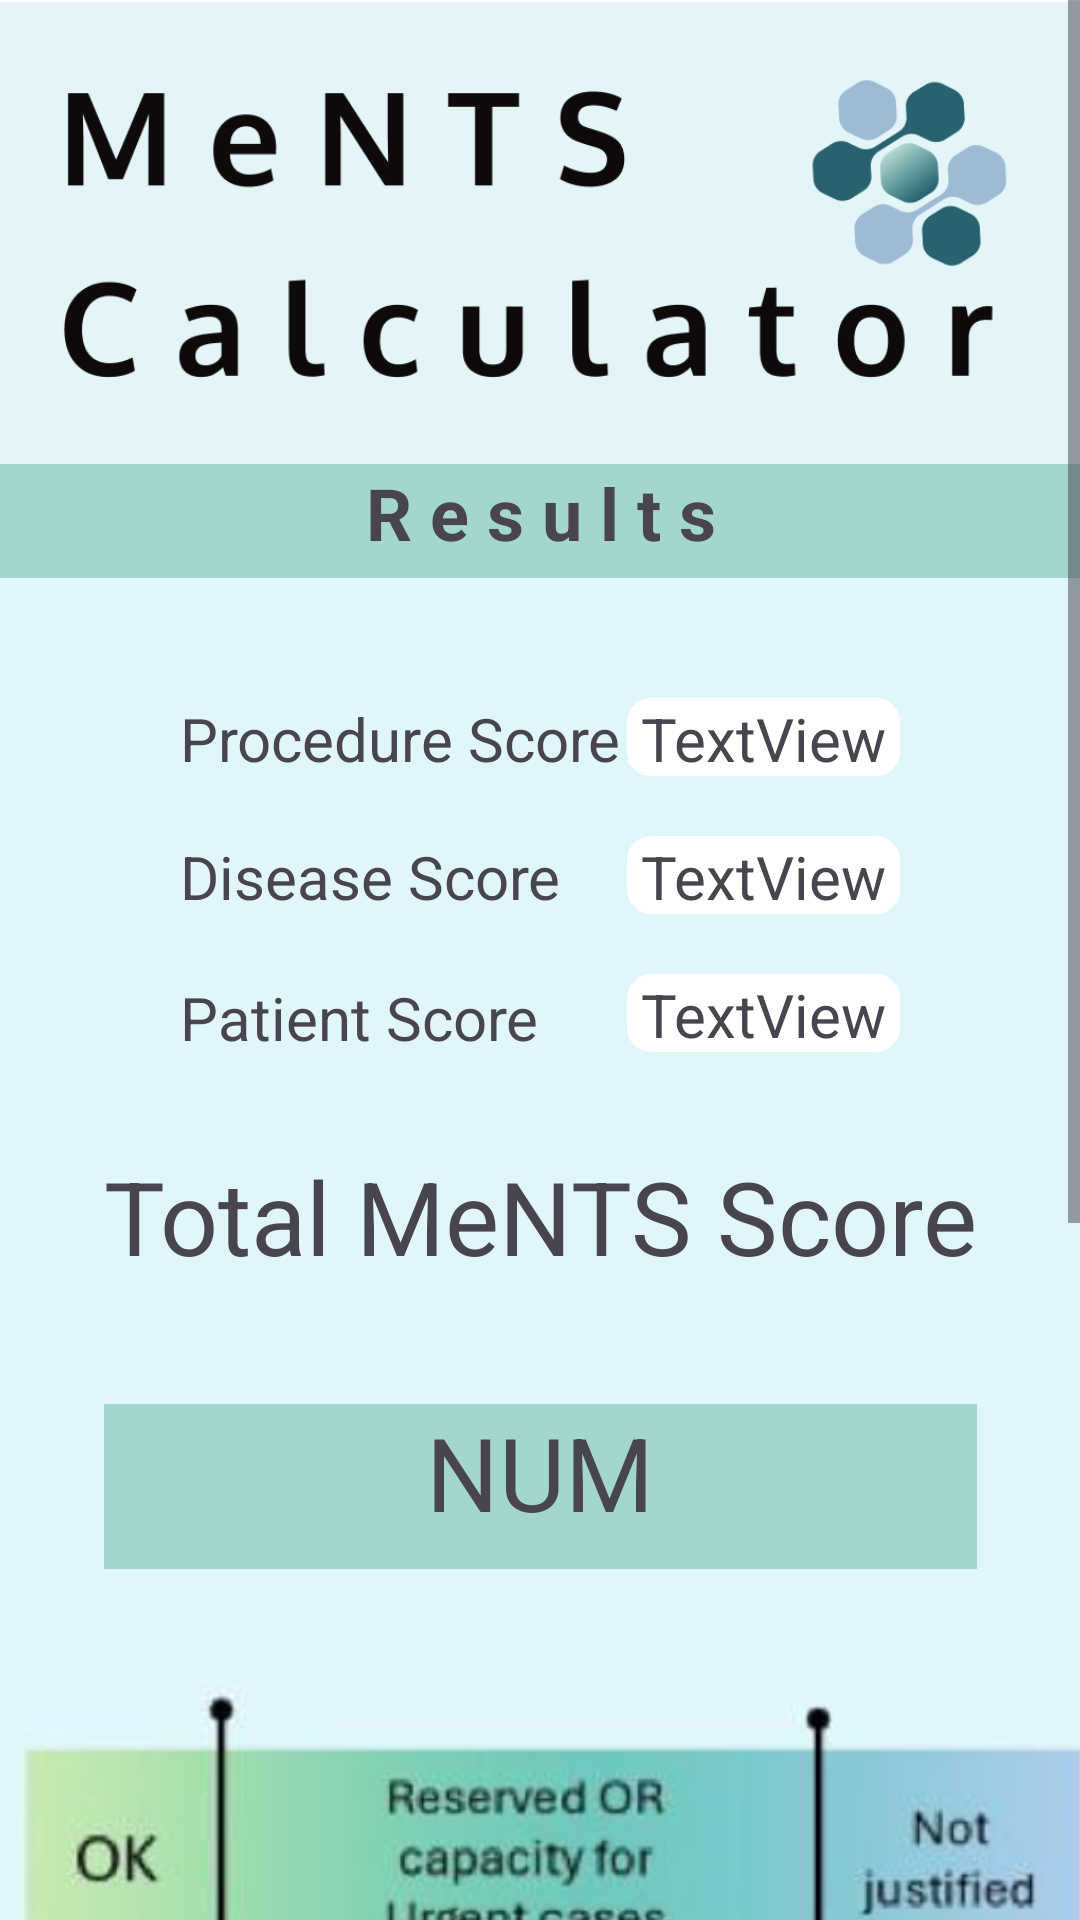

Produce the Android XML layout that renders to this screen, including the resource entries it uses.
<!-- AndroidManifest.xml: application theme Theme.ProyectoMhealth -->
<!-- res/layout/activity_results.xml -->
<?xml version="1.0" encoding="utf-8"?>
<ScrollView xmlns:android="http://schemas.android.com/apk/res/android"
    xmlns:app="http://schemas.android.com/apk/res-auto"
    xmlns:tools="http://schemas.android.com/tools"
    android:id="@+id/scrollView"
    android:layout_width="match_parent"
    android:layout_height="wrap_content">

    <androidx.constraintlayout.widget.ConstraintLayout
        android:layout_width="match_parent"
        android:layout_height="1000dp"
        android:background="#E0F6FA"
        tools:context=".Results" >

        <ImageView
            android:id="@+id/imageView"
            android:layout_width="413dp"
            android:layout_height="162dp"
            app:layout_constraintEnd_toEndOf="parent"
            app:layout_constraintStart_toStartOf="parent"
            app:layout_constraintTop_toTopOf="parent"
            app:srcCompat="@drawable/captura_de_pantalla_2024_03_29_095858" />

        <TextView
            android:id="@+id/textView2"
            android:layout_width="469dp"
            android:layout_height="38dp"
            android:accessibilityHeading="false"
            android:background="#A3D7CE"
            android:text="R e s u l t s"
            android:textAlignment="center"
            android:textAllCaps="false"
            android:textSize="24sp"
            android:textStyle="bold"
            app:layout_constraintBottom_toBottomOf="parent"
            app:layout_constraintEnd_toEndOf="parent"
            app:layout_constraintStart_toStartOf="parent"
            app:layout_constraintTop_toTopOf="@+id/imageView"
            app:layout_constraintVertical_bias="0.16" />

        <TextView
            android:id="@+id/Procedure"
            android:layout_width="155dp"
            android:layout_height="26dp"
            android:layout_marginStart="60dp"
            android:layout_marginTop="40dp"
            android:text="Procedure Score"
            android:textSize="20sp"
            app:layout_constraintStart_toStartOf="parent"
            app:layout_constraintTop_toBottomOf="@+id/textView2" />

        <TextView
            android:id="@+id/ProcedureScore"
            android:layout_width="91dp"
            android:layout_height="26dp"
            android:layout_marginTop="40dp"
            android:layout_marginEnd="60dp"
            android:background="@drawable/scorebutton_background"
            android:text="TextView"
            android:textAlignment="center"
            android:textSize="20sp"
            app:layout_constraintEnd_toEndOf="parent"
            app:layout_constraintTop_toBottomOf="@+id/textView2" />

        <TextView
            android:id="@+id/Disease"
            android:layout_width="wrap_content"
            android:layout_height="wrap_content"
            android:layout_marginStart="60dp"
            android:layout_marginTop="20dp"
            android:text="Disease Score"
            android:textSize="20sp"
            app:layout_constraintStart_toStartOf="parent"
            app:layout_constraintTop_toBottomOf="@+id/Procedure" />

        <TextView
            android:id="@+id/DiseaseScore"
            android:layout_width="91dp"
            android:layout_height="26dp"
            android:layout_marginTop="20dp"
            android:layout_marginEnd="60dp"
            android:background="@drawable/scorebutton_background"
            android:text="TextView"
            android:textAlignment="center"
            android:textSize="20sp"
            app:layout_constraintEnd_toEndOf="parent"
            app:layout_constraintTop_toBottomOf="@+id/ProcedureScore" />

        <TextView
            android:id="@+id/Patient"
            android:layout_width="wrap_content"
            android:layout_height="wrap_content"
            android:layout_marginStart="60dp"
            android:layout_marginTop="20dp"
            android:text="Patient Score"
            android:textSize="20sp"
            app:layout_constraintStart_toStartOf="parent"
            app:layout_constraintTop_toBottomOf="@+id/Disease" />

        <TextView
            android:id="@+id/PatientScore"
            android:layout_width="91dp"
            android:layout_height="26dp"
            android:layout_marginTop="20dp"
            android:layout_marginEnd="60dp"
            android:background="@drawable/scorebutton_background"
            android:text="TextView"
            android:textAlignment="center"
            android:textSize="20sp"
            app:layout_constraintEnd_toEndOf="parent"
            app:layout_constraintTop_toBottomOf="@+id/DiseaseScore" />

        <TextView
            android:id="@+id/TotalMeNTS"
            android:layout_width="wrap_content"
            android:layout_height="wrap_content"
            android:layout_marginTop="30dp"
            android:text="Total MeNTS Score"
            android:textSize="34sp"
            android:textStyle="normal"
            app:layout_constraintEnd_toEndOf="parent"
            app:layout_constraintStart_toStartOf="parent"
            app:layout_constraintTop_toBottomOf="@+id/Patient" />

        <TextView
            android:id="@+id/TotalMeNTSScore"
            android:layout_width="291dp"
            android:layout_height="55dp"
            android:layout_marginTop="40dp"
            android:background="#A3D7CE"
            android:text="NUM"
            android:textAlignment="center"
            android:textSize="34sp"
            app:layout_constraintBottom_toTopOf="@+id/imageView2"
            app:layout_constraintEnd_toEndOf="parent"
            app:layout_constraintStart_toStartOf="parent"
            app:layout_constraintTop_toBottomOf="@+id/TotalMeNTS"
            app:layout_constraintVertical_bias="0.0" />

        <ImageView
            android:id="@+id/imageView2"
            android:layout_width="415dp"
            android:layout_height="113dp"
            android:layout_marginTop="400dp"
            app:layout_constraintEnd_toEndOf="parent"
            app:layout_constraintHorizontal_bias="0.482"
            app:layout_constraintStart_toStartOf="parent"
            app:layout_constraintTop_toBottomOf="@+id/imageView"
            app:srcCompat="@drawable/linea" />

        <TextView
            android:id="@+id/umbral_bajo"
            android:layout_width="wrap_content"
            android:layout_height="wrap_content"
            android:layout_marginTop="8dp"
            android:text="##"
            android:textSize="20sp"
            android:textStyle="bold"
            app:layout_constraintBottom_toBottomOf="parent"
            app:layout_constraintEnd_toEndOf="parent"
            app:layout_constraintHorizontal_bias="0.224"
            app:layout_constraintStart_toStartOf="parent"
            app:layout_constraintTop_toBottomOf="@+id/imageView2"
            app:layout_constraintVertical_bias="0.0" />

        <TextView
            android:id="@+id/Titulo_Conclusions"
            android:layout_width="wrap_content"
            android:layout_height="wrap_content"
            android:layout_marginTop="74dp"
            android:text="C o n c l u s i o n"
            android:textSize="34sp"
            android:textStyle="normal"
            app:layout_constraintBottom_toBottomOf="parent"
            app:layout_constraintEnd_toEndOf="parent"
            app:layout_constraintHorizontal_bias="0.527"
            app:layout_constraintStart_toStartOf="parent"
            app:layout_constraintTop_toBottomOf="@+id/imageView2"
            app:layout_constraintVertical_bias="0.033" />

        <Button
            android:id="@+id/buttonMain"
            android:layout_width="wrap_content"
            android:layout_height="wrap_content"
            android:layout_marginTop="11dp"
            android:layout_marginBottom="11dp"
            android:backgroundTint="#A66D9DC5"
            android:text="Volver a Calcular"
            app:iconTint="#00838F"
            app:layout_constraintBottom_toBottomOf="parent"
            app:layout_constraintEnd_toEndOf="parent"
            app:layout_constraintStart_toStartOf="parent"
            app:layout_constraintTop_toBottomOf="@+id/Conclusion" />

        <TextView
            android:id="@+id/Umbral_alto"
            android:layout_width="39dp"
            android:layout_height="32dp"
            android:layout_marginTop="8dp"
            android:text="##"
            android:textSize="20sp"
            android:textStyle="bold"
            app:layout_constraintEnd_toEndOf="parent"
            app:layout_constraintHorizontal_bias="0.776"
            app:layout_constraintStart_toStartOf="parent"
            app:layout_constraintTop_toBottomOf="@+id/imageView2" />

        <TextView
            android:id="@+id/Conclusion"
            android:layout_width="316dp"
            android:layout_height="117dp"
            android:layout_marginTop="16dp"
            android:background="#FEFEFE"
            android:text="TextView"
            android:textAlignment="center"
            android:textSize="20sp"
            app:layout_constraintEnd_toEndOf="parent"
            app:layout_constraintStart_toStartOf="parent"
            app:layout_constraintTop_toBottomOf="@+id/Titulo_Conclusions" />


    </androidx.constraintlayout.widget.ConstraintLayout>
</ScrollView>
<!-- resources referenced by this layout -->
<resources>
  <!-- drawable captura_de_pantalla_2024_03_29_095858: png bitmap (drawable-nodpi, 28326 bytes) -->
  <!-- drawable linea: png bitmap (drawable, 69137 bytes) -->
  <!-- drawable scorebutton_background (drawable) -->
  <?xml version="1.0" encoding="utf-8"?>
  <shape xmlns:android="http://schemas.android.com/apk/res/android">
      <solid android:color="#FFFFFF" /> 
      <corners android:radius="8dp" /> 
  </shape>
  <style name="Theme.ProyectoMhealth" parent="Base.Theme.ProyectoMhealth" />
  <style name="Base.Theme.ProyectoMhealth" parent="Theme.Material3.DayNight.NoActionBar">
          
          
      </style>
</resources>
